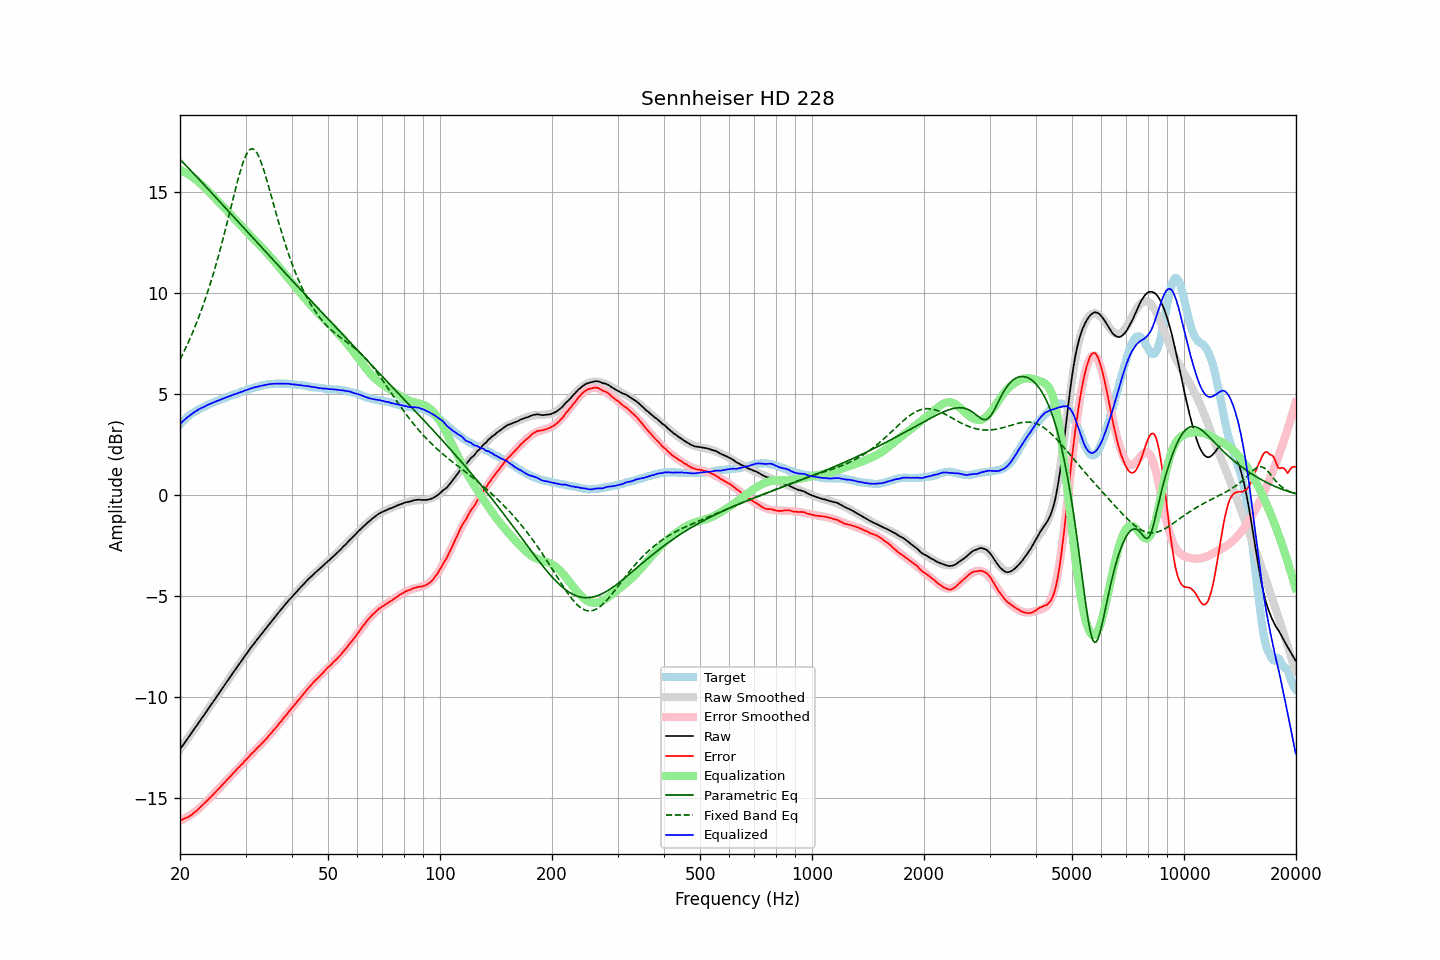

Data behind this chart, as committed beside it:
frequency, raw, error, smoothed, error_smoothed, equalization, parametric_eq, fixed_band_eq, equalized_raw, equalized_smoothed, target
20.00, -12.58, -16.09, -12.58, -16.11, 16.11, 16.64, 6.73, 3.54, 3.54, 3.51
20.20, -12.47, -16.07, -12.46, -16.08, 16.08, 16.56, 6.88, 3.61, 3.61, 3.60
20.40, -12.35, -16.03, -12.35, -16.04, 16.04, 16.47, 7.04, 3.68, 3.69, 3.68
20.61, -12.24, -15.99, -12.24, -16.00, 16.00, 16.39, 7.21, 3.76, 3.76, 3.75
20.81, -12.12, -15.96, -12.13, -15.95, 15.95, 16.31, 7.38, 3.83, 3.83, 3.84
21.02, -12.02, -15.93, -12.01, -15.91, 15.91, 16.23, 7.55, 3.89, 3.89, 3.92
21.23, -11.91, -15.88, -11.90, -15.86, 15.86, 16.14, 7.73, 3.95, 3.95, 3.98
21.44, -11.78, -15.82, -11.79, -15.80, 15.80, 16.06, 7.91, 4.02, 4.01, 4.04
21.66, -11.68, -15.76, -11.67, -15.75, 15.75, 15.97, 8.09, 4.07, 4.07, 4.09
21.87, -11.56, -15.70, -11.56, -15.69, 15.69, 15.89, 8.29, 4.13, 4.13, 4.14
22.09, -11.44, -15.63, -11.45, -15.63, 15.63, 15.81, 8.48, 4.18, 4.18, 4.19
22.31, -11.33, -15.57, -11.33, -15.56, 15.56, 15.72, 8.69, 4.23, 4.23, 4.24
22.54, -11.22, -15.49, -11.22, -15.49, 15.49, 15.64, 8.89, 4.28, 4.27, 4.27
22.76, -11.10, -15.42, -11.10, -15.42, 15.42, 15.55, 9.11, 4.31, 4.32, 4.31
22.99, -11.00, -15.34, -10.99, -15.34, 15.34, 15.47, 9.33, 4.35, 4.36, 4.34
23.22, -10.88, -15.26, -10.87, -15.27, 15.27, 15.38, 9.55, 4.39, 4.39, 4.38
23.45, -10.75, -15.18, -10.76, -15.19, 15.19, 15.29, 9.79, 4.43, 4.43, 4.42
23.69, -10.64, -15.10, -10.64, -15.11, 15.11, 15.21, 10.03, 4.47, 4.47, 4.46
23.92, -10.52, -15.02, -10.53, -15.03, 15.03, 15.12, 10.27, 4.50, 4.50, 4.50
24.16, -10.40, -14.95, -10.41, -14.95, 14.95, 15.04, 10.52, 4.54, 4.54, 4.55
24.40, -10.29, -14.87, -10.29, -14.87, 14.87, 14.95, 10.78, 4.57, 4.57, 4.58
24.65, -10.18, -14.78, -10.18, -14.78, 14.78, 14.86, 11.05, 4.61, 4.61, 4.61
24.89, -10.06, -14.70, -10.06, -14.70, 14.70, 14.78, 11.32, 4.64, 4.64, 4.64
25.14, -9.94, -14.62, -9.95, -14.62, 14.62, 14.69, 11.60, 4.67, 4.67, 4.68
25.39, -9.83, -14.54, -9.83, -14.53, 14.53, 14.60, 11.88, 4.70, 4.71, 4.70
25.65, -9.72, -14.46, -9.71, -14.45, 14.45, 14.52, 12.17, 4.73, 4.74, 4.74
25.91, -9.60, -14.36, -9.60, -14.37, 14.37, 14.43, 12.47, 4.77, 4.77, 4.76
26.16, -9.48, -14.27, -9.48, -14.28, 14.28, 14.34, 12.78, 4.80, 4.80, 4.79
26.43, -9.37, -14.20, -9.37, -14.19, 14.19, 14.26, 13.09, 4.83, 4.83, 4.83
26.69, -9.25, -14.10, -9.25, -14.11, 14.11, 14.17, 13.40, 4.86, 4.86, 4.86
26.96, -9.14, -14.02, -9.13, -14.02, 14.02, 14.08, 13.72, 4.89, 4.89, 4.89
27.23, -9.02, -13.94, -9.02, -13.94, 13.94, 14.00, 14.04, 4.92, 4.92, 4.92
27.50, -8.91, -13.86, -8.90, -13.85, 13.85, 13.91, 14.37, 4.95, 4.95, 4.95
27.77, -8.78, -13.76, -8.79, -13.77, 13.77, 13.82, 14.69, 4.98, 4.98, 4.97
28.05, -8.67, -13.69, -8.68, -13.68, 13.68, 13.73, 15.01, 5.01, 5.01, 5.01
28.33, -8.56, -13.59, -8.56, -13.60, 13.60, 13.65, 15.32, 5.03, 5.04, 5.03
28.62, -8.45, -13.50, -8.45, -13.51, 13.51, 13.56, 15.62, 5.07, 5.07, 5.06
28.90, -8.33, -13.43, -8.33, -13.43, 13.43, 13.47, 15.91, 5.09, 5.10, 5.10
29.19, -8.23, -13.34, -8.22, -13.34, 13.34, 13.39, 16.18, 5.12, 5.12, 5.11
29.48, -8.11, -13.28, -8.11, -13.26, 13.26, 13.30, 16.43, 5.15, 5.15, 5.16
29.78, -8.00, -13.18, -8.00, -13.18, 13.18, 13.21, 16.64, 5.18, 5.18, 5.18
30.08, -7.89, -13.09, -7.89, -13.09, 13.09, 13.13, 16.83, 5.20, 5.21, 5.21
30.38, -7.78, -13.01, -7.78, -13.01, 13.01, 13.04, 16.98, 5.23, 5.23, 5.24
30.68, -7.67, -12.93, -7.67, -12.93, 12.93, 12.95, 17.08, 5.26, 5.26, 5.26
30.99, -7.55, -12.83, -7.56, -12.84, 12.84, 12.86, 17.15, 5.30, 5.29, 5.28
31.30, -7.45, -12.76, -7.45, -12.76, 12.76, 12.78, 17.16, 5.32, 5.31, 5.31
31.61, -7.35, -12.68, -7.35, -12.68, 12.68, 12.69, 17.13, 5.34, 5.33, 5.34
31.93, -7.24, -12.59, -7.24, -12.60, 12.60, 12.60, 17.05, 5.36, 5.36, 5.35
32.24, -7.13, -12.51, -7.14, -12.52, 12.52, 12.52, 16.94, 5.38, 5.38, 5.37
32.57, -7.04, -12.43, -7.03, -12.43, 12.43, 12.43, 16.78, 5.40, 5.40, 5.40
32.89, -6.93, -12.36, -6.93, -12.35, 12.35, 12.34, 16.59, 5.42, 5.42, 5.43
33.22, -6.83, -12.28, -6.83, -12.27, 12.27, 12.26, 16.38, 5.43, 5.44, 5.44
33.55, -6.73, -12.19, -6.73, -12.18, 12.18, 12.17, 16.14, 5.45, 5.46, 5.46
33.89, -6.64, -12.10, -6.63, -12.10, 12.10, 12.08, 15.88, 5.46, 5.47, 5.47
34.23, -6.54, -12.03, -6.53, -12.01, 12.01, 12.00, 15.61, 5.48, 5.48, 5.49
34.57, -6.43, -11.92, -6.43, -11.93, 11.93, 11.91, 15.33, 5.50, 5.50, 5.50
34.92, -6.33, -11.83, -6.33, -11.84, 11.84, 11.82, 15.05, 5.51, 5.51, 5.51
35.27, -6.23, -11.75, -6.23, -11.75, 11.75, 11.74, 14.76, 5.52, 5.52, 5.52
35.62, -6.13, -11.64, -6.13, -11.65, 11.65, 11.65, 14.47, 5.53, 5.52, 5.52
35.97, -6.03, -11.56, -6.03, -11.56, 11.56, 11.57, 14.18, 5.53, 5.53, 5.52
... 635 more rows
